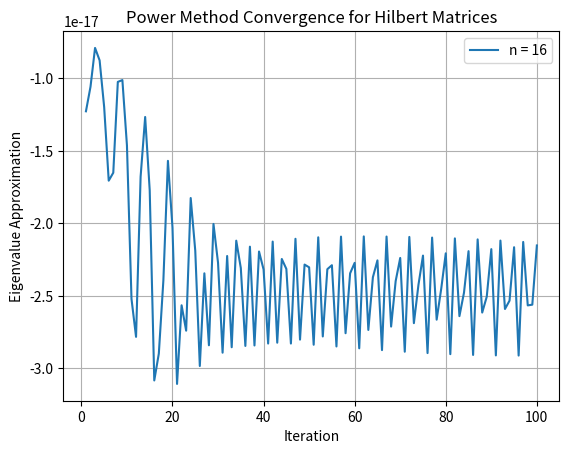

Here is the Python script that generated this plot:
# -*- coding: utf-8 -*-
"""
Created on Thu Dec  5 21:48:02 2024

[redacted]
"""

import numpy as np
import matplotlib.pyplot as plt

def hilbert_matrix(n):
    return np.array([[1 / (i + j + 1) for j in range(n)] for i in range(n)])

def power_method(A, tol=1e-6, Nmax=100):
    n = A.shape[0]
    
    # Random initial vector
    q = np.random.rand(n)
    q = q / np.linalg.norm(q)  # Normalize
    
    lam = []  # List to store eigenvalue approximations
    
    for _ in range(Nmax):
        z = A @ q  # Matrix-vector multiplication
        q = z / np.linalg.norm(z)  # Normalize to get the next q
        current_lam = q.T @ A @ q  # Rayleigh quotient to approximate eigenvalue
        lam.append(current_lam)
        
        # Check convergence
        if len(lam) > 1 and abs(lam[-1] - lam[-2]) < tol:
            break
    
    return lam, q


# Plotting results for multiple Hilbert matrices
plt.close('all')
tol = 1e-6  # Convergence tolerance
Nmax = 100  # Maximum number of iterations

#n_list = [4,8,12,16,20]
n_list = [16]
for n in n_list:
    print(f"Matrix size n = {n}")
    #A = hilbert_matrix(n)
    A = np.linalg.inv(hilbert_matrix(n))
    lam, q = power_method(A, tol, Nmax)
    iterations = range(1, len(lam) + 1)  # Iteration numbers
    
    # Plot eigenvalue approximations
    lam = np.array(lam)
    lam = 1/lam
    plt.plot(iterations, lam, label=f"n = {n}")
    
    # Compute all eigenvalues
    eigenvalues = np.linalg.eigvalsh(A)  
    smallest_eigenvalue = np.max(eigenvalues)
    print(1/smallest_eigenvalue)
plt.xlabel("Iteration")
plt.ylabel("Eigenvalue Approximation")
plt.title("Power Method Convergence for Hilbert Matrices")
plt.legend()
plt.grid()
plt.show()
